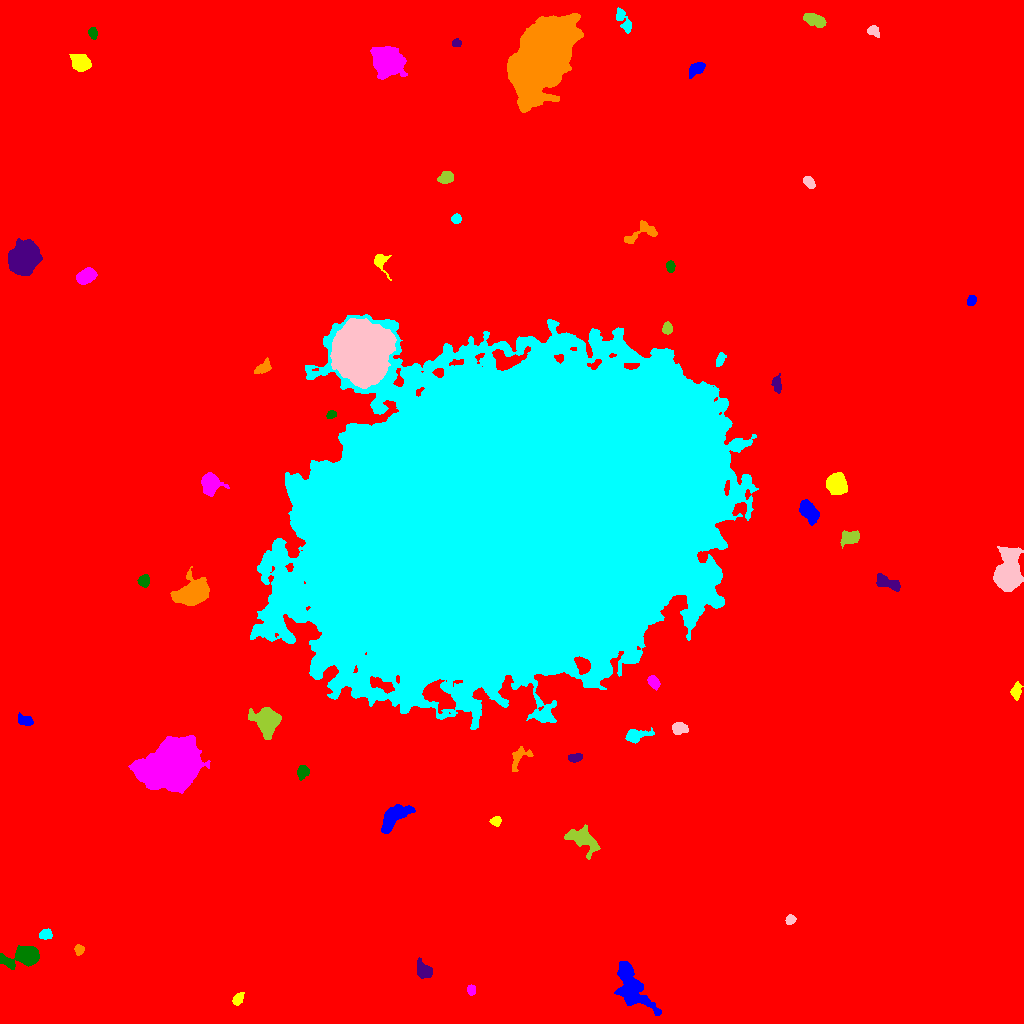

The file beside this chart, header and first rows:
ID, X, Y, A, B, theta, total_flux, mu_max, mu_median, mu_mean, R_fwhm, R_e, R10, R90, x_start, x_end, y_start, y_end, area, greylevel
0, 528.2, 516.3, 302.5, 299, 0.6373, 2590876, 26.0, 2.0, 2.92, 24.5, 236.4, 88.47, 394.9, 0, 1023, 0, 1023, 887316, 2.92
1, 631.4, 35.48, 13.5, 5.944, -1.057, 7487, 23.0, 7.0, 7.848, 7.959, 9.184, 3.385, 14.91, 614, 661, 8, 62, 954, 15.85
2, 238.1, 24.48, 3.068, 2.139, 0.9894, 523.0, 11.0, 4.0, 4.322, 3.656, 3.241, 1.262, 5.14, 232, 244, 18, 31, 121, 15.32
3, 471.1, 33.66, 2.33, 1.984, 1.496, 325.0, 8.0, 4.0, 3.779, 3.785, 2.764, 1.128, 4.334, 467, 475, 28, 39, 86, 14.78
4, 25.65, 67.42, 7.826, 4.168, 0.1889, 8103, 50.0, 8.5, 14.27, 6.077, 5.89, 2.257, 10.57, 0, 39, 54, 78, 568, 22.27
5, 424.2, 52.61, 4.543, 3.332, -0.7934, 877.0, 7.0, 4.0, 3.78, 6.155, 4.72, 1.954, 7.313, 417, 432, 45, 66, 232, 12.78
6, 78.92, 73.57, 2.24, 1.975, 1.57, 298.0, 8.0, 3.0, 3.204, 3.613, 2.646, 0.9772, 4.26, 74, 84, 68, 79, 93, 13.2
7, 45.48, 89.41, 2.934, 2.085, 0.3567, 314.0, 6.0, 3.0, 2.532, 4.514, 3.192, 1.262, 4.853, 39, 52, 84, 95, 124, 13.53
8, 790.5, 103.8, 2.239, 1.955, 0.5119, 255.0, 7.0, 3.0, 2.772, 3.241, 2.706, 0.9772, 4.26, 785, 796, 99, 109, 92, 12.77
9, 582.1, 184.3, 9.311, 5.079, -0.6017, 1425, 7.0, 3.0, 2.885, 7.291, 7.001, 2.706, 10.85, 564, 600, 164, 199, 494, 11.88
10, 326.8, 180.8, 6.547, 3.323, 0.4679, 2371, 14.0, 5.0, 6.018, 7.069, 5.809, 2.394, 9.322, 313, 342, 172, 192, 394, 15.02
11, 393.5, 206.1, 8.656, 3.657, 0.7767, 2850, 14.0, 5.0, 5.677, 8.038, 6.555, 2.646, 10.4, 381, 415, 190, 219, 502, 14.68
12, 496.1, 202.6, 2.428, 2.147, 0.9496, 319.0, 9.0, 3.0, 3.289, 3.038, 2.877, 0.9772, 4.583, 489, 501, 197, 207, 97, 13.29
13, 172.8, 257.7, 13.94, 11.06, 0.4129, 56298, 67.0, 15.0, 19.77, 13.05, 14.24, 5.441, 24.43, 128, 210, 230, 288, 2847, 27.77
14, 302.7, 251.4, 2.853, 2.467, 1.39, 285.0, 5.0, 2.0, 1.939, 4.222, 3.385, 1.262, 5.262, 297, 309, 243, 258, 147, 11.94
15, 575, 266, 3.317, 1.826, 0.0843, 330.0, 7.0, 3.0, 2.845, 3.785, 3.09, 1.262, 4.886, 568, 582, 261, 270, 116, 12.84
16, 519.2, 266.1, 7.495, 3.889, 0.9021, 649.0, 6.0, 3.0, 2.872, 6.482, 5.078, 1.954, 7.695, 512, 533, 252, 277, 226, 13.87
17, 635.5, 287.8, 6.116, 2.827, 0.204, 751.0, 8.0, 3.0, 2.98, 5.109, 4.583, 1.784, 7.442, 625, 654, 280, 296, 252, 11.98
18, 679.4, 295.5, 3.676, 2.788, -0.08677, 709.0, 9.0, 4.0, 4.098, 4.787, 4.068, 1.596, 6.308, 672, 688, 289, 301, 173, 13.1
19, 267.3, 302.2, 5.698, 5.1, -1.086, 10029, 54.0, 10.0, 15.97, 6.84, 6.283, 2.523, 10.79, 248, 281, 284, 316, 628, 25.97
20, 716.7, 318.6, 6.332, 5.728, 0.6953, 30389, 121.0, 23.0, 33.77, 7.797, 7.378, 2.877, 12.55, 701, 743, 300, 334, 900, 41.77
21, 24.78, 303, 4.23, 2.376, -0.3478, 483.0, 7.0, 3.0, 3.242, 4.514, 3.949, 1.493, 6.024, 18, 33, 298, 311, 149, 12.24
22, 1016, 332.1, 3.86, 2.169, 1.426, 552.0, 9.0, 3.0, 3.705, 4.068, 3.656, 1.382, 5.809, 1010, 1023, 323, 342, 149, 12.7
23, 653.6, 341.7, 3.566, 2.261, -0.9529, 551.0, 9.0, 4.0, 3.993, 3.989, 3.613, 1.382, 5.614, 647, 660, 333, 348, 138, 12.99
24, 144, 442.8, 2.793, 2.5, 1.349, 615.0, 11.0, 4.0, 4.695, 3.909, 3.338, 1.262, 5.352, 137, 149, 436, 449, 131, 13.69
25, 887.6, 440.4, 7.158, 2.662, -0.3865, 848.0, 7.0, 3.0, 3.237, 5.971, 5.171, 2.034, 7.899, 876, 900, 432, 450, 262, 12.24
26, 192.2, 429.9, 7.494, 5.387, 0.4809, 6526, 27.0, 6.0, 8.24, 7.378, 7.356, 2.877, 12.59, 170, 209, 418, 457, 792, 17.24
27, 513.5, 503.9, 90.01, 64.04, 0.3459, 6812867, 215.0, 37.0, 50.92, 78.82, 95.75, 38.28, 156.2, 250, 758, 294, 709, 133785, 57.92
28, 1008, 449.6, 9.274, 5.475, 1.469, 10710, 37.0, 7.0, 10.96, 8.098, 7.979, 3.141, 13.99, 993, 1023, 432, 477, 977, 19.96
29, 849.3, 485.4, 4.75, 3.187, 0.2827, 768.0, 7.0, 3.0, 3.282, 5.698, 4.886, 1.954, 7.485, 840, 859, 475, 493, 234, 12.28
30, 175.7, 504.9, 8.578, 5.477, -0.5857, 12895, 46.0, 9.0, 13.93, 8.704, 7.548, 3.038, 12.69, 159, 203, 477, 522, 926, 22.93
31, 808.9, 512.1, 5.552, 3.399, -0.8548, 1584, 11.0, 4.0, 4.673, 6.358, 5.382, 2.111, 8.667, 799, 819, 498, 524, 339, 13.67
32, 836.3, 539.5, 4.627, 4.109, -1.098, 4847, 34.0, 10.0, 12.12, 6.308, 5.528, 2.185, 8.974, 826, 847, 529, 551, 400, 21.12
33, 209.8, 539.4, 4.914, 4.131, -1.405, 2457, 19.0, 6.0, 6.57, 5.754, 5.412, 2.034, 8.74, 201, 229, 527, 551, 374, 16.57
34, 331.3, 608.7, 2.446, 1.835, 0.3089, 329.0, 9.0, 4.0, 4.273, 3.192, 2.646, 0.9772, 4.184, 326, 336, 605, 613, 77, 13.27
35, 776.8, 638.8, 4.502, 2.17, -1.444, 359.0, 5.0, 3.0, 2.546, 4.754, 3.868, 1.493, 5.836, 771, 781, 630, 650, 141, 11.55
36, 262.9, 655.4, 4.027, 2.238, 0.5542, 392.0, 6.0, 2.0, 2.376, 4.918, 3.656, 1.382, 5.754, 254, 271, 650, 666, 165, 12.38
37, 720, 663.6, 3.09, 1.658, 1.233, 338.0, 10.0, 2.0, 3.13, 3.141, 2.764, 0.9772, 4.618, 716, 726, 657, 671, 108, 13.13
38, 360.8, 672.4, 13.3, 12.03, 1.42, 92078, 83.0, 24.0, 27.42, 16.24, 16.21, 6.257, 26.03, 330, 396, 635, 705, 3358, 43.42
39, 667.1, 694.9, 2.73, 2.314, 1.548, 425.0, 7.0, 4.0, 3.761, 4.442, 3.29, 1.382, 5.015, 662, 672, 689, 702, 113, 12.76
40, 123.9, 724.5, 5.199, 3.373, 1.504, 2648, 24.0, 6.0, 7.587, 5.015, 5.171, 1.954, 8.593, 115, 132, 710, 735, 349, 16.59
41, 971.5, 723.1, 2.644, 1.979, 1.281, 750.0, 17.0, 8.0, 8.065, 3.523, 2.932, 1.128, 4.618, 967, 976, 718, 728, 93, 16.06
42, 380.7, 762.5, 4.618, 3.423, -1.176, 545.0, 7.0, 2.0, 2.978, 4.918, 3.827, 1.493, 6.308, 374, 391, 743, 769, 183, 11.98
43, 85.86, 747.2, 4.418, 3.012, 0.4909, 2470, 24.0, 8.0, 9.216, 5.47, 4.652, 1.784, 7.464, 76, 97, 739, 756, 268, 18.22
44, 670.2, 757.1, 2.681, 2.073, -1.47, 321.0, 7.0, 3.0, 3.344, 3.656, 3.038, 1.128, 4.72, 666, 675, 751, 763, 96, 12.34
45, 22.48, 763.3, 6.364, 5.829, 0.9972, 31077, 125.0, 19.0, 32.96, 7.674, 7.334, 2.877, 12.8, 8, 42, 748, 785, 943, 40.96
46, 640.3, 790.5, 10.17, 4.283, 0.4503, 616.0, 4.0, 2.0, 2.102, 8.195, 5.614, 2.326, 8.519, 624, 657, 780, 803, 293, 11.1
47, 456.2, 804.5, 2.207, 2.115, 0.005983, 197.0, 5.0, 2.0, 2.165, 3.523, 2.821, 1.128, 4.297, 451, 461, 800, 810, 91, 12.16
48, 809.7, 842, 2.958, 1.89, -0.89, 206.0, 5.0, 2.0, 1.675, 2.985, 2.877, 1.128, 4.652, 803, 815, 835, 847, 123, 11.67
49, 445.9, 845.6, 3.147, 2.414, 0.2759, 639.0, 11.0, 3.0, 3.781, 3.827, 3.478, 1.262, 5.585, 437, 453, 840, 852, 169, 13.78
50, 311.1, 919.3, 8.61, 2.124, -1.192, 594.0, 7.0, 2.0, 2.506, 3.613, 4.983, 1.784, 7.548, 302, 318, 906, 934, 237, 11.51
51, 696.7, 954.8, 4.004, 2.544, 0.5935, 706.0, 9.0, 3.0, 3.735, 4.787, 3.949, 1.596, 6.433, 689, 705, 945, 961, 189, 12.74
52, 80.2, 960.4, 4.297, 3.36, -0.3926, 3652, 36.0, 10.0, 11.93, 5.232, 4.787, 1.871, 7.797, 69, 91, 952, 969, 306, 20.93
53, 387.3, 961.7, 6.455, 5.735, -0.5128, 26934, 109.0, 18.0, 29.93, 7.695, 7.334, 2.877, 12.78, 370, 407, 944, 977, 900, 36.93
54, 92.72, 990.4, 2.84, 2.011, -1.416, 334.0, 7.0, 3.0, 3.408, 3.656, 2.985, 1.128, 4.787, 88, 97, 984, 996, 98, 12.41
55, 456.4, 980.4, 2.265, 1.934, 0.111, 261.0, 6.0, 4.0, 3.575, 3.989, 2.706, 1.128, 4.184, 452, 461, 977, 985, 73, 12.58
56, 542.1, 966, 18.83, 10.89, 1.04, 102301, 82.0, 15.0, 22.25, 16.3, 17.21, 6.555, 30.2, 507, 583, 911, 1010, 4597, 30.25
57, 624.2, 1002, 7.584, 2.411, -1.099, 648.0, 8.0, 2.0, 2.932, 4.82, 4.26, 1.596, 7.047, 616, 631, 990, 1016, 221, 11.93
58, 873.1, 992.7, 2.682, 2.107, -0.3762, 343.0, 8.0, 2.0, 2.907, 3.7, 2.932, 1.128, 4.787, 867, 879, 986, 998, 118, 12.91
59, 815.1, 1003, 5.562, 2.607, -0.3234, 1000, 9.0, 4.0, 4.016, 6.05, 4.853, 1.871, 7.442, 803, 826, 996, 1010, 249, 13.02
